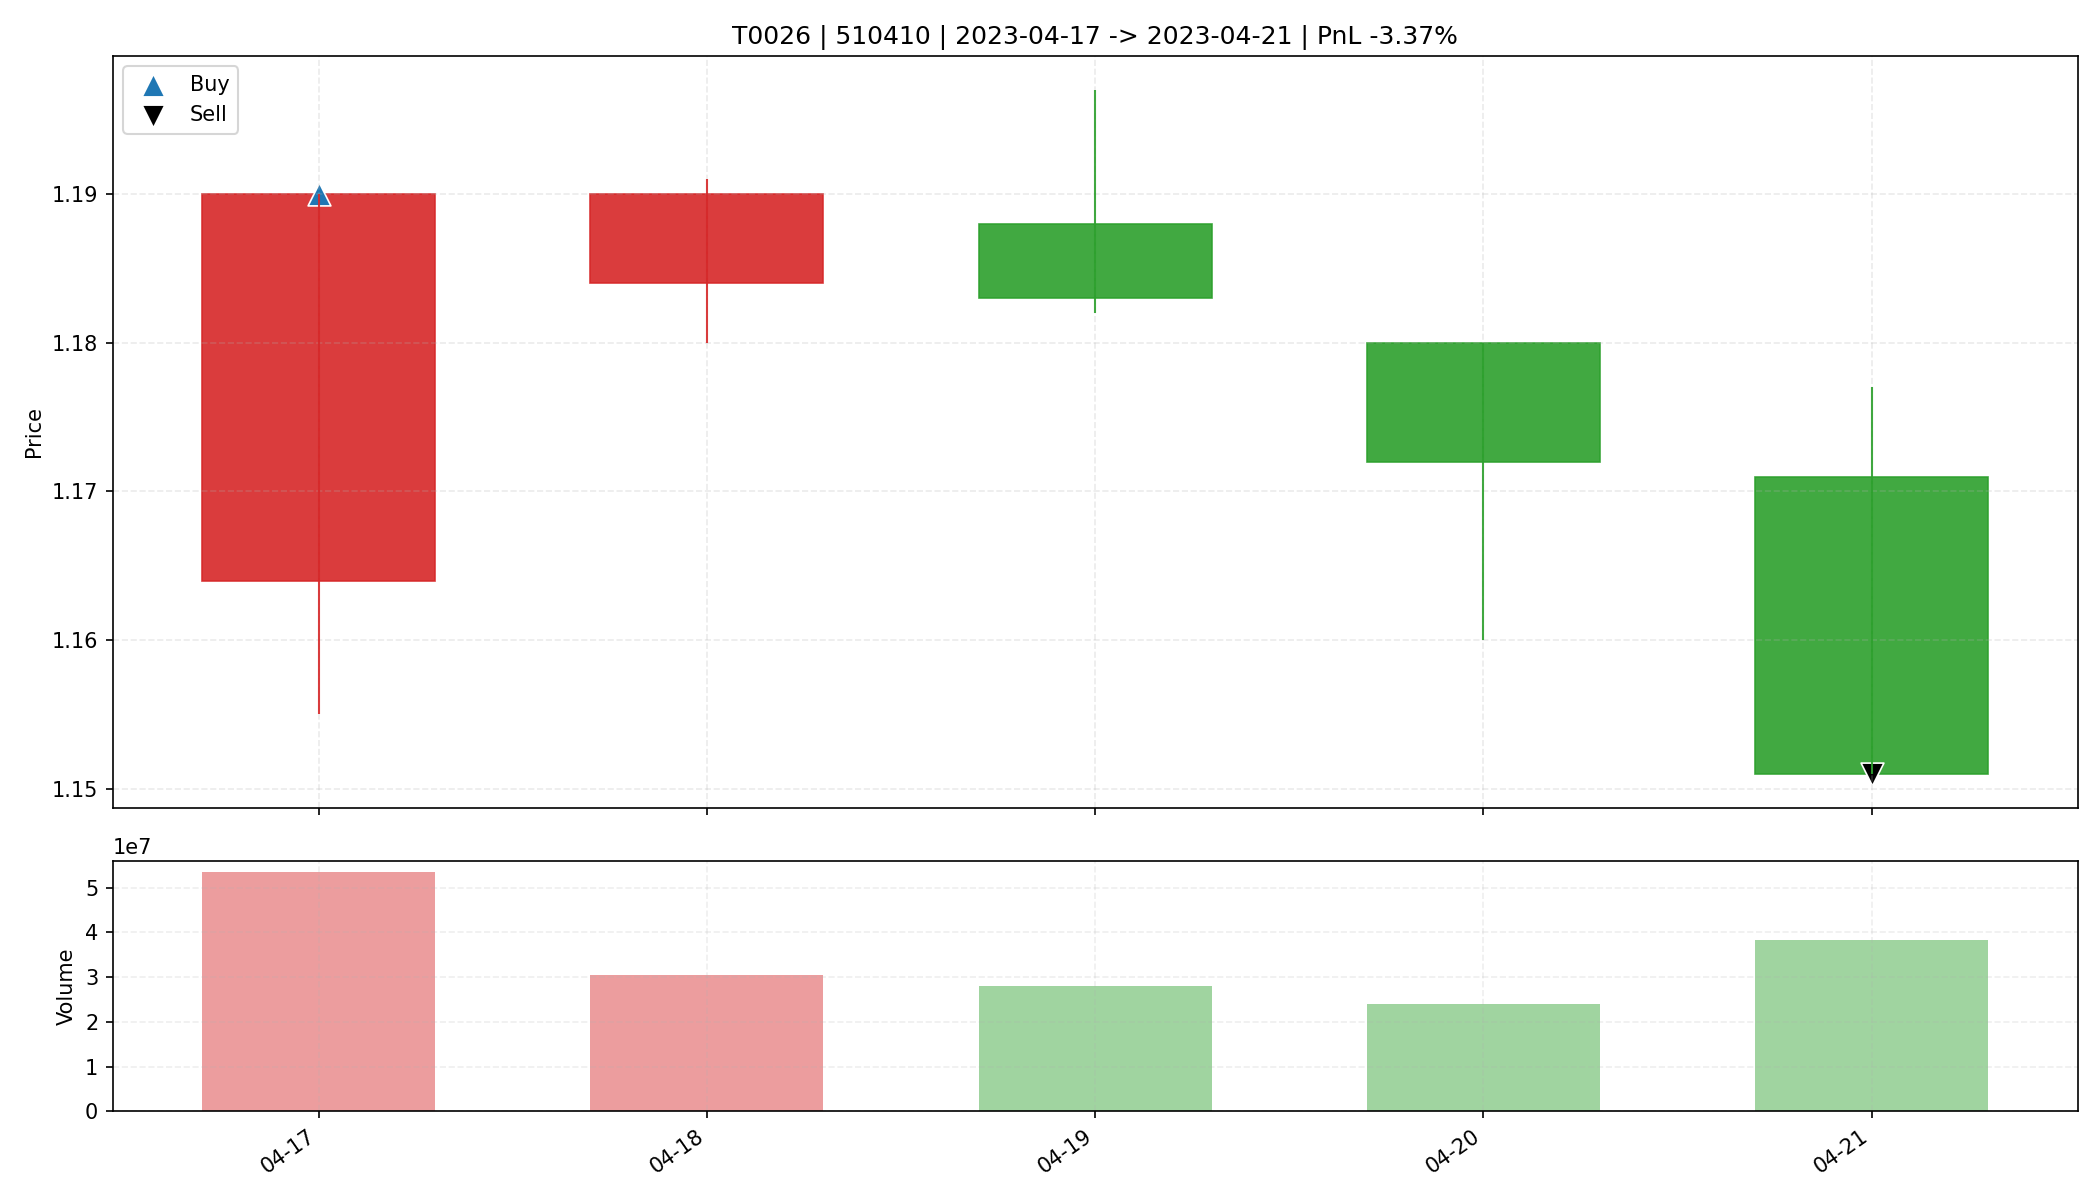

Data behind this chart, as committed beside it:
date, open, high, low, close, amount, volume, trade_id, code, buy_date, sell_date, buy_price, sell_price, matched_shares, buy_reason, sell_reason, sell_profit_pct, sell_hold_days, is_buy_day, is_sell_day, holding_day_index
2023-04-17, 1.164, 1.19, 1.155, 1.19, 62605272, 53419000, T0026, 510410, 2023-04-17, 2023-04-21, 1.19, 1.151, 27700, 前10日振幅5.5%, 阳线涨幅2.2%, 突破均线, 创20日新高, 放量1.…, 收盘跌破防守线(1.155), -3.374, 4.0, True, False, 0
2023-04-18, 1.184, 1.191, 1.18, 1.19, 36118708, 30482600, T0026, 510410, 2023-04-17, 2023-04-21, 1.19, 1.151, 27700, 前10日振幅5.5%, 阳线涨幅2.2%, 突破均线, 创20日新高, 放量1.…, 收盘跌破防守线(1.155), -3.374, 4.0, False, False, 1
2023-04-19, 1.188, 1.197, 1.182, 1.183, 33528068, 28103701, T0026, 510410, 2023-04-17, 2023-04-21, 1.19, 1.151, 27700, 前10日振幅5.5%, 阳线涨幅2.2%, 突破均线, 创20日新高, 放量1.…, 收盘跌破防守线(1.155), -3.374, 4.0, False, False, 2
2023-04-20, 1.18, 1.18, 1.16, 1.172, 27960194, 23947100, T0026, 510410, 2023-04-17, 2023-04-21, 1.19, 1.151, 27700, 前10日振幅5.5%, 阳线涨幅2.2%, 突破均线, 创20日新高, 放量1.…, 收盘跌破防守线(1.155), -3.374, 4.0, False, False, 3
2023-04-21, 1.171, 1.177, 1.151, 1.151, 44825456, 38386900, T0026, 510410, 2023-04-17, 2023-04-21, 1.19, 1.151, 27700, 前10日振幅5.5%, 阳线涨幅2.2%, 突破均线, 创20日新高, 放量1.…, 收盘跌破防守线(1.155), -3.374, 4.0, False, True, 4
